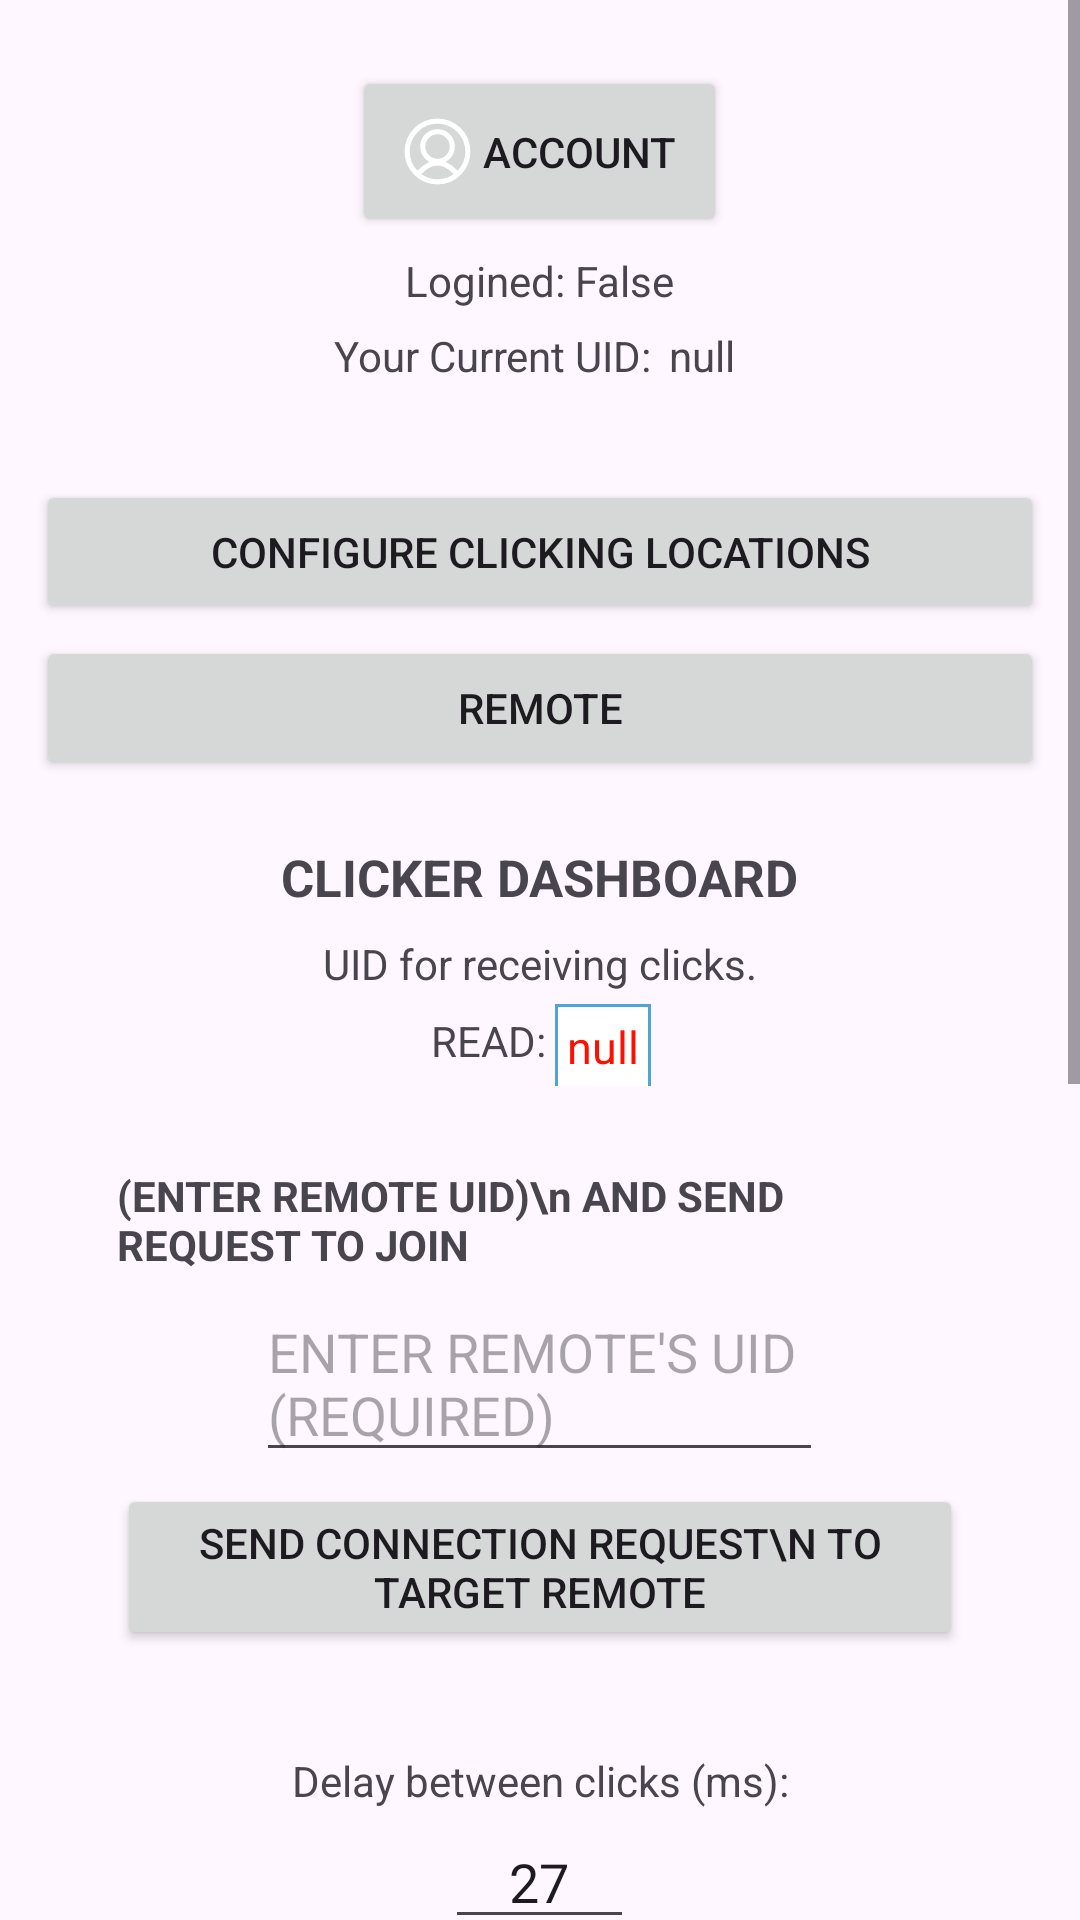

Write the Android layout XML for this screen, with the resource values it uses.
<!-- AndroidManifest.xml: application theme AppTheme -->
<!-- res/layout/activity_main.xml -->
<?xml version="1.0" encoding="utf-8"?>
<ScrollView
	xmlns:android="http://schemas.android.com/apk/res/android"
	android:layout_width="match_parent"
	android:layout_height="match_parent"
	android:orientation="vertical"
	android:gravity="center"
	>

	<LinearLayout
		android:layout_width="match_parent"
		android:layout_height="match_parent"
		android:orientation="vertical"
		android:gravity="center"
		android:layout_marginTop="17dp">

		<LinearLayout
			android:orientation="vertical"
			android:layout_width="match_parent"
			android:layout_height="wrap_content"
			android:layout_margin="0dp"
			android:padding="0dp"
			android:gravity="center">

			<Button
				android:padding="17dp"
				android:layout_width="wrap_content"
				android:layout_height="wrap_content"
				android:drawableLeft="@drawable/avatar_ico"
				android:text=" ACCOUNT"
				android:layout_margin="5dp"
				android:id="@+id/macc"/>

			<TextView
				android:text="Logined: False"
				android:layout_width="wrap_content"
				android:layout_height="wrap_content"
				android:layout_margin="0dp"
				android:id="@+id/loginStatus"/>

			<LinearLayout
				android:orientation="horizontal"
				android:layout_width="wrap_content"
				android:layout_height="wrap_content"
				android:gravity="top">

				<TextView
					android:text="Your Current UID:"
					android:layout_width="wrap_content"
					android:layout_height="wrap_content"
					android:gravity="center"
					android:layout_marginTop="2dp"/>

				<TextView
					android:padding="4dp"
					android:text="null"
					android:textIsSelectable="true"
					android:layout_width="wrap_content"
					android:layout_height="wrap_content"
					android:layout_marginTop="2dp"
					android:layout_marginLeft="2dp"
					android:id="@+id/myuid1"/>

			</LinearLayout>


				<androidx.fragment.app.FragmentContainerView
					xmlns:android="http://schemas.android.com/apk/res/android"
					android:id="@+id/fragment_container_view_rqsts"
					android:layout_width="wrap_content"
					android:layout_height="wrap_content"
					android:padding="3dp"
					android:layout_margin="5dp"
					android:gravity="center"
					 />
				<ProgressBar
			android:max="100"
			style="?android:attr/progressBarStyleHorizontal"
			android:visibility="gone"
			android:id="@+id/progressbar"
			android:layout_width="match_parent"
			android:layout_height="wrap_content" />
		</LinearLayout>

		<LinearLayout
			android:orientation="vertical"
			android:layout_width="match_parent"
			android:layout_height="wrap_content"
			android:layout_margin="8dp"
			android:padding="2dp"
			android:gravity="center">

			<Button
				android:layout_margin="2dp"
				android:layout_width="match_parent"
				android:layout_height="wrap_content"
				android:text="CONFIGURE CLICKING LOCATIONS"
				android:id="@+id/floatbtn"/>

			<Button
				android:layout_width="match_parent"
				android:layout_height="wrap_content"
				android:text="REMOTE"
				android:id="@+id/rmt"
				android:layout_margin="2dp"/>

		</LinearLayout>

		<LinearLayout
			android:orientation="vertical"
			android:layout_width="wrap_content"
			android:layout_height="wrap_content"
			android:layout_margin="4dp"
			android:padding="3dp"
			android:gravity="center">

			<TextView
				android:textStyle="bold"
				android:text="CLICKER DASHBOARD"
				android:layout_width="wrap_content"
				android:layout_height="wrap_content"
				android:textSize="17sp"
				android:layout_margin="2dp"/>

			<LinearLayout
				android:orientation="vertical"
				android:layout_width="wrap_content"
				android:layout_height="wrap_content"
				android:layout_margin="2dp"
				android:padding="1dp"
				android:gravity="bottom|center_horizontal">

				<LinearLayout
					android:orientation="vertical"
					android:layout_width="wrap_content"
					android:layout_height="wrap_content"
					android:layout_margin="1dp"
					android:padding="1dp"
					android:gravity="center">

					<LinearLayout
						android:orientation="vertical"
						android:layout_width="wrap_content"
						android:layout_height="wrap_content"
						android:gravity="center">

						<TextView
							android:text="UID for receiving clicks."
							android:layout_width="wrap_content"
							android:layout_height="wrap_content"
							android:layout_margin="1dp"/>
<LinearLayout
		android:gravity="center"
		android:orientation="horizontal"
		android:layout_width="wrap_content"
		android:layout_height="wrap_content"
		>
<TextView
							android:text="READ:"
							android:layout_width="wrap_content"
							android:layout_height="wrap_content"
							android:layout_margin="1dp"/>
						<TextView
							android:textSize="15sp"
							android:background="@drawable/border"
							android:padding="4dp"
							android:text="null"
							android:textIsSelectable="true"
							android:layout_width="wrap_content"
							android:layout_height="wrap_content"
							android:layout_marginTop="2dp"
							android:layout_marginLeft="2dp"
							android:id="@+id/recieveuid"
							android:textColor="#FF0F00"/>
</LinearLayout>
					</LinearLayout>

					<LinearLayout
						android:orientation="vertical"
						android:layout_width="wrap_content"
						android:layout_height="wrap_content"
						android:padding="12dp"
						android:gravity="center"
						android:layout_margin="15dp">

						<TextView
							android:textStyle="bold"
							android:text="(ENTER REMOTE UID)\n AND SEND REQUEST TO JOIN"
							android:layout_width="wrap_content"
							android:layout_height="wrap_content"/>

						<EditText
							android:layout_width="wrap_content"
							android:ems="9"
							android:layout_height="wrap_content"
							android:layout_marginTop="4dp"
							android:layout_marginBottom="4dp"
							android:hint="ENTER REMOTE'S UID (REQUIRED)"
							android:id="@+id/ruid"/>

						<Button
							android:layout_width="wrap_content"
							android:layout_height="wrap_content"
							android:text="SEND CONNECTION REQUEST\n TO TARGET REMOTE"
							android:id="@+id/requestToRemoteBtn"/>

					</LinearLayout>

				</LinearLayout>

			</LinearLayout>

			<LinearLayout
				android:orientation="vertical"
				android:layout_width="match_parent"
				android:layout_height="wrap_content"
				android:gravity="center_horizontal">

				<TextView
					android:text="Delay between clicks (ms):"
					android:layout_width="match_parent"
					android:layout_height="wrap_content"
					android:layout_margin="2dp"
					android:gravity="center"/>

				<EditText
					android:id="@+id/speed"
					android:layout_width="wrap_content"
					android:inputType="number"
					android:layout_height="wrap_content"
					android:ems="3"
					android:text="27"
					android:gravity="center"
					android:hint="e.g. 27"/>

				<TextView
					android:text="Clicking cycles:"
					android:layout_width="match_parent"
					android:layout_height="wrap_content"
					android:layout_margin="2dp"
					android:gravity="center"/>

				<EditText
					android:id="@+id/cycles"
					android:layout_width="wrap_content"
					android:inputType="number"
					android:layout_height="wrap_content"
					android:ems="3"
					android:text="2"
					android:gravity="center"
					android:hint="e.g. 2"/>

			</LinearLayout>

			<LinearLayout
				android:layout_margin="5dp"
				android:padding="5dp"
				android:gravity="center"
				android:orientation="vertical"
				android:layout_width="wrap_content"
				android:layout_height="wrap_content">

				<Button
					android:id="@+id/forbtn"
					android:layout_width="match_parent"
					android:layout_height="wrap_content"
					android:text="START/STOP CLICKING CLIENT"
					android:padding="15dp"/>

				<LinearLayout
					android:orientation="vertical"
					android:layout_width="wrap_content"
					android:layout_height="wrap_content"
					android:gravity="center">
					<TextView
						android:layout_width="wrap_content"
						android:layout_height="wrap_content"
						android:text="Bind VOLUME Keys to quickly \nSTART/STOP Service:"
						android:textAppearance="?android:attr/textAppearanceSmall"
						android:padding="2dp"
						android:gravity="center"/>

					<com.google.android.material.switchmaterial.SwitchMaterial

    android:id="@+id/vup"
    android:layout_width="wrap_content"
    android:layout_height="wrap_content"
    android:text="BIND VOLUME UP"
    android:textOff="OFF"
    android:textOn="ON"
 />
    <com.google.android.material.switchmaterial.SwitchMaterial

    android:id="@+id/vdn"
    android:layout_width="wrap_content"
    android:layout_height="wrap_content"
    android:text="BIND VOLUME DOWN" 
android:checked="true"
android:textOff="OFF"
    android:textOn="ON"
/>

				</LinearLayout>

			</LinearLayout>

		</LinearLayout>

		<LinearLayout
			android:layout_marginTop="10dp"
			android:layout_marginBottom="47dp"
			android:orientation="vertical"
			android:layout_width="match_parent"
			android:layout_height="wrap_content"
			android:gravity="left|center_vertical">

			<Button
				android:layout_width="match_parent"
				android:layout_height="wrap_content"
				android:text="Accessibilty Permission"
				android:id="@+id/accbtn"/>

			<LinearLayout
				android:orientation="horizontal"
				android:layout_width="wrap_content"
				android:layout_height="wrap_content"
				android:layout_margin="3dp"
				android:padding="3dp"
				android:gravity="left|center_vertical">

				<TextView
					android:text="SCREEN TICKER TEXT: \n(Short text for denoting\n clicking windows, optional)"
					android:gravity="left|center_vertical"
					android:layout_width="wrap_content"
					android:layout_height="wrap_content"
					android:layout_margin="2dp"/>

				<EditText
					android:gravity="right|center_vertical"
					android:layout_width="wrap_content"
					android:layout_height="wrap_content"
					android:ems="3"
					android:hint=" "/>

			</LinearLayout>

			<LinearLayout
				android:orientation="horizontal"
				android:layout_width="wrap_content"
				android:layout_height="wrap_content"
				android:layout_margin="3dp"
				android:padding="3dp"
				android:gravity="left|center_vertical">

				<TextView
					android:text="POINTS TICKER TEXT: \n(short text for denoting\n clicking points, optional)"
					android:gravity="left|center_vertical"
					android:layout_width="wrap_content"
					android:layout_height="wrap_content"
					android:layout_margin="2dp"/>

				<EditText
					android:gravity="right|center_vertical"
					android:layout_width="wrap_content"
					android:layout_height="wrap_content"
					android:ems="3"
					android:hint=" "/>

			</LinearLayout>

		</LinearLayout>

	</LinearLayout>

</ScrollView>
<!-- resources referenced by this layout -->
<resources>
  <!-- drawable avatar_ico (drawable) -->
  <vector xmlns:android="http://schemas.android.com/apk/res/android"
  	android:width="23dp"
  	android:height="23dp"
  	android:viewportWidth="7.0"
  	android:viewportHeight="7.0">
  	<path
  		android:fillColor="#00FFFFFF"
  		android:strokeColor="#FFFFFFFF"
  		android:strokeWidth="0.518"
  		android:strokeLineJoin="miter"
  		android:fillType="nonZero"
  		android:strokeLineCap="square"
  		android:pathData="M3.50,0.42C5.20,0.42,6.58,1.80,6.58,3.50C6.58,5.20,5.20,6.58,3.50,6.58C1.80,6.58,0.42,5.20,0.42,3.50C0.42,1.80,1.80,0.42,3.50,0.42z"/>
  	<path
  		android:fillColor="#00FFFFFF"
  		android:strokeColor="#FFFFFFFF"
  		android:strokeWidth="0.518"
  		android:strokeLineJoin="miter"
  		android:fillType="nonZero"
  		android:strokeLineCap="square"
  		android:pathData="M3.50,1.49C4.33,1.49,5.00,2.17,5.00,3.00C5.00,3.82,4.33,4.50,3.50,4.50C2.67,4.50,2.00,3.82,2.00,3.00C2.00,2.17,2.67,1.49,3.50,1.49z"/>
  	<path
  		android:fillColor="#00FFFFFF"
  		android:strokeColor="#FFFFFFFF"
  		android:strokeWidth="0.518"
  		android:strokeLineJoin="miter"
  		android:fillType="nonZero"
  		android:strokeLineCap="square"
  		android:pathData="M1.75,5.53Q3.50,3.78,5.25,5.53"/>
  </vector>
  <!-- drawable border (drawable) -->
  <?xml version="1.0" encoding="UTF-8"?>
  <shape xmlns:android="http://schemas.android.com/apk/res/android" android:shape="rectangle" >
     <solid android:color="@android:color/white" />
     <stroke android:width="1dip" android:color="#4fa5d5"/>
  </shape>
  <style name="AppTheme" parent="Theme.Material3.Light">
          <item name="colorPrimary">@color/material_teal_500</item>
          <item name="colorPrimaryDark">@color/material_teal_700</item>
          <item name="colorAccent">@color/material_teal_a700</item>
   </style>
  <color name="material_teal_500">#009688</color>
  <color name="material_teal_700">#00796B</color>
  <color name="material_teal_a700">#00BFA5</color>
</resources>
